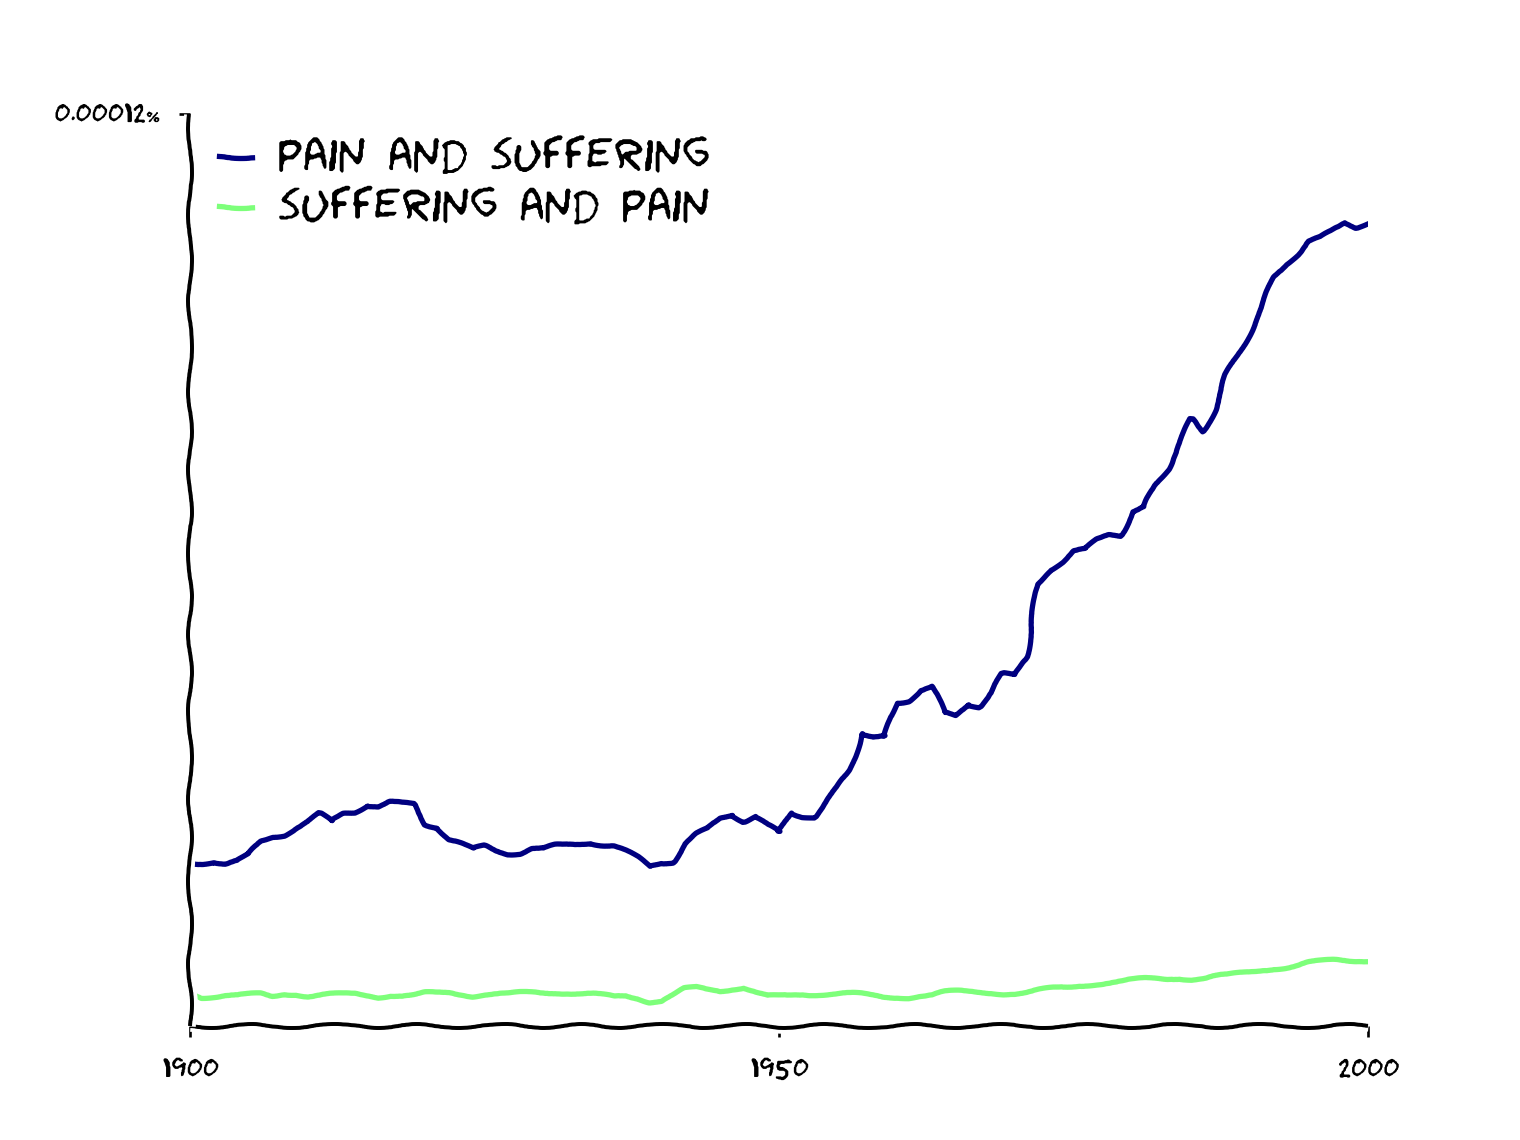

Values plotted in this chart, from the file beside it:
year, pain and suffering, suffering and pain
1900, 2.129751066615171e-07, 4.313263024524616e-08
1901, 2.142077385025587e-07, 3.8205841246252704e-08
1902, 2.1735786801905615e-07, 3.985516087527211e-08
1903, 2.1411964893200013e-07, 4.1421552410270124e-08
1904, 2.1698305978962956e-07, 4.010126745747554e-08
1905, 2.2434182849513054e-07, 4.073616567877382e-08
1906, 2.4288637314105544e-07, 4.117729246466695e-08
1907, 2.494754382441146e-07, 3.862797662687204e-08
1908, 2.523254496297359e-07, 4.2647211920662394e-08
1909, 2.6154047843325e-07, 4.2961376725944185e-08
1910, 2.6858122445120157e-07, 4.001861037788196e-08
1911, 2.7865566319475376e-07, 4.0552967761620096e-08
1912, 2.6845875885797963e-07, 4.117522810011463e-08
1913, 2.794539037160553e-07, 4.0936303125072016e-08
1914, 2.818590010199097e-07, 4.117416552151809e-08
1915, 2.9154989773992413e-07, 3.918554212857726e-08
1916, 2.8950471625543983e-07, 3.828402417305199e-08
1917, 2.9456516715502854e-07, 4.157928791746558e-08
1918, 2.9196012513166286e-07, 4.077683565409781e-08
1919, 2.908655033019768e-07, 4.027148969060995e-08
1920, 2.655234562379657e-07, 4.2611345999318424e-08
1921, 2.6264437608114477e-07, 4.245405670661689e-08
1922, 2.4562124194073475e-07, 4.406947770993089e-08
1923, 2.398622403476658e-07, 4.22597528796206e-08
1924, 2.3190239965632996e-07, 4.052121467733118e-08
1925, 2.360275716063929e-07, 4.2656937133361035e-08
1926, 2.3069374907988154e-07, 4.2489854999518325e-08
1927, 2.272100162062759e-07, 4.204545996287581e-08
1928, 2.2825867124209864e-07, 4.280269152604329e-08
1929, 2.3412391045704188e-07, 4.272750195718647e-08
1930, 2.3263238431635103e-07, 4.324377858181247e-08
1931, 2.3674493544139403e-07, 4.4284898993916596e-08
1932, 2.3796856622539305e-07, 4.4613241363083185e-08
1933, 2.4011242551390056e-07, 4.3441792869319025e-08
1934, 2.4214960820628e-07, 4.235412834737876e-08
1935, 2.385889180825781e-07, 3.979271147512366e-08
1936, 2.36662746304945e-07, 3.75817296489294e-08
1937, 2.2960554265808293e-07, 3.961619018547477e-08
1938, 2.2055123126220518e-07, 3.7576551679764843e-08
1939, 2.0906215179662878e-07, 3.273899928935009e-08
1940, 2.1415564453532353e-07, 3.318932393993533e-08
1941, 2.1691763567905603e-07, 3.9765184272384195e-08
1942, 2.401999894382659e-07, 4.802623922360384e-08
1943, 2.5206135261563697e-07, 4.9603965887204786e-08
1944, 2.5847250796827227e-07, 4.742356613756422e-08
1945, 2.7308645877965887e-07, 4.648967402312973e-08
1946, 2.789510328282674e-07, 4.982501199719229e-08
1947, 2.700348036764412e-07, 5.119215034416718e-08
1948, 2.7635958646917864e-07, 4.440609370691208e-08
1949, 2.6380887344476124e-07, 3.8499590372863065e-08
1950, 2.5405968735141874e-07, 3.83984140039928e-08
1951, 2.8070246200455937e-07, 4.0085422013471014e-08
1952, 2.7667171934428077e-07, 4.209722055868527e-08
1953, 2.761170161957871e-07, 4.249103040056466e-08
1954, 2.9593541093061606e-07, 4.266105172298243e-08
1955, 3.130639793989611e-07, 4.252538857559988e-08
1956, 3.357038456822511e-07, 4.2115972074898064e-08
1957, 3.8505521800434395e-07, 4.108977469385877e-08
1958, 3.7957673976185546e-07, 3.95089163726262e-08
1959, 3.79739132305712e-07, 3.8167646388658534e-08
... 41 more rows
